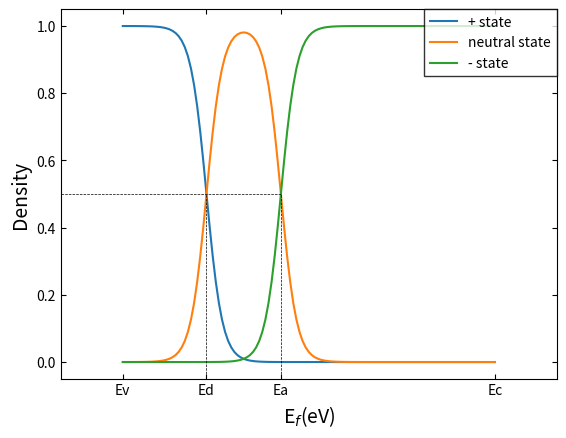

Source code (Python):
import numpy as np
import matplotlib.pyplot as plt
from numpy.polynomial.polynomial import polyfit
from matplotlib import rcParams
import math as m

#Font
plt.rcParams["font.family"] = "sans-serif"
hfont = {'fontname':'Helvetica'}

#legend
rcParams["legend.fancybox"] = False

#data
x = np.linspace(0,1.2,121)
nd = np.exp((0.27-x)*38.64)
n0 = 1
na = np.exp((x-0.51)*38.64)
ynd = nd/(nd+n0+na)
yn0 = 1/(nd+n0+na)
yna = na/(nd+n0+na)



#plot
fig, ax = plt.subplots()
ax.plot(x,ynd, linewidth=1.5, label="+ state")
ax.plot(x,yn0, linewidth=1.5, label="neutral state")
ax.plot(x,yna,linewidth=1.5, label="- state")
ax.set_xlim(-0.2, 1.4)
ax.set_ylim(-0.05,1.05)
plt.xticks([0, 0.27, 0.51, 1.2],["Ev", "Ed", "Ea", "Ec"]) 
plt.plot([0.27,0.27], [-0.1,0.5],'--',linewidth=0.5,color='black')
plt.plot([0.51,0.51], [-0.1,0.5],'--',linewidth=0.5,color='black')
plt.plot([-0.2,0.51], [0.5,0.5],'--',linewidth=0.5,color='black')

#ax.set_title('Size Distrubution of Corn Stem Cells',fontsize=18)
ax.set_xlabel(r'E$_f$(eV)',fontsize=14)
ax.set_ylabel('Density',fontsize=14)


#design
#ax.minorticks_on()
ax.legend(borderaxespad=0,edgecolor='black',loc=1)
ax.tick_params(which='both', direction='in',bottom=True, top=True, left=True, right=True)
plt.show()
